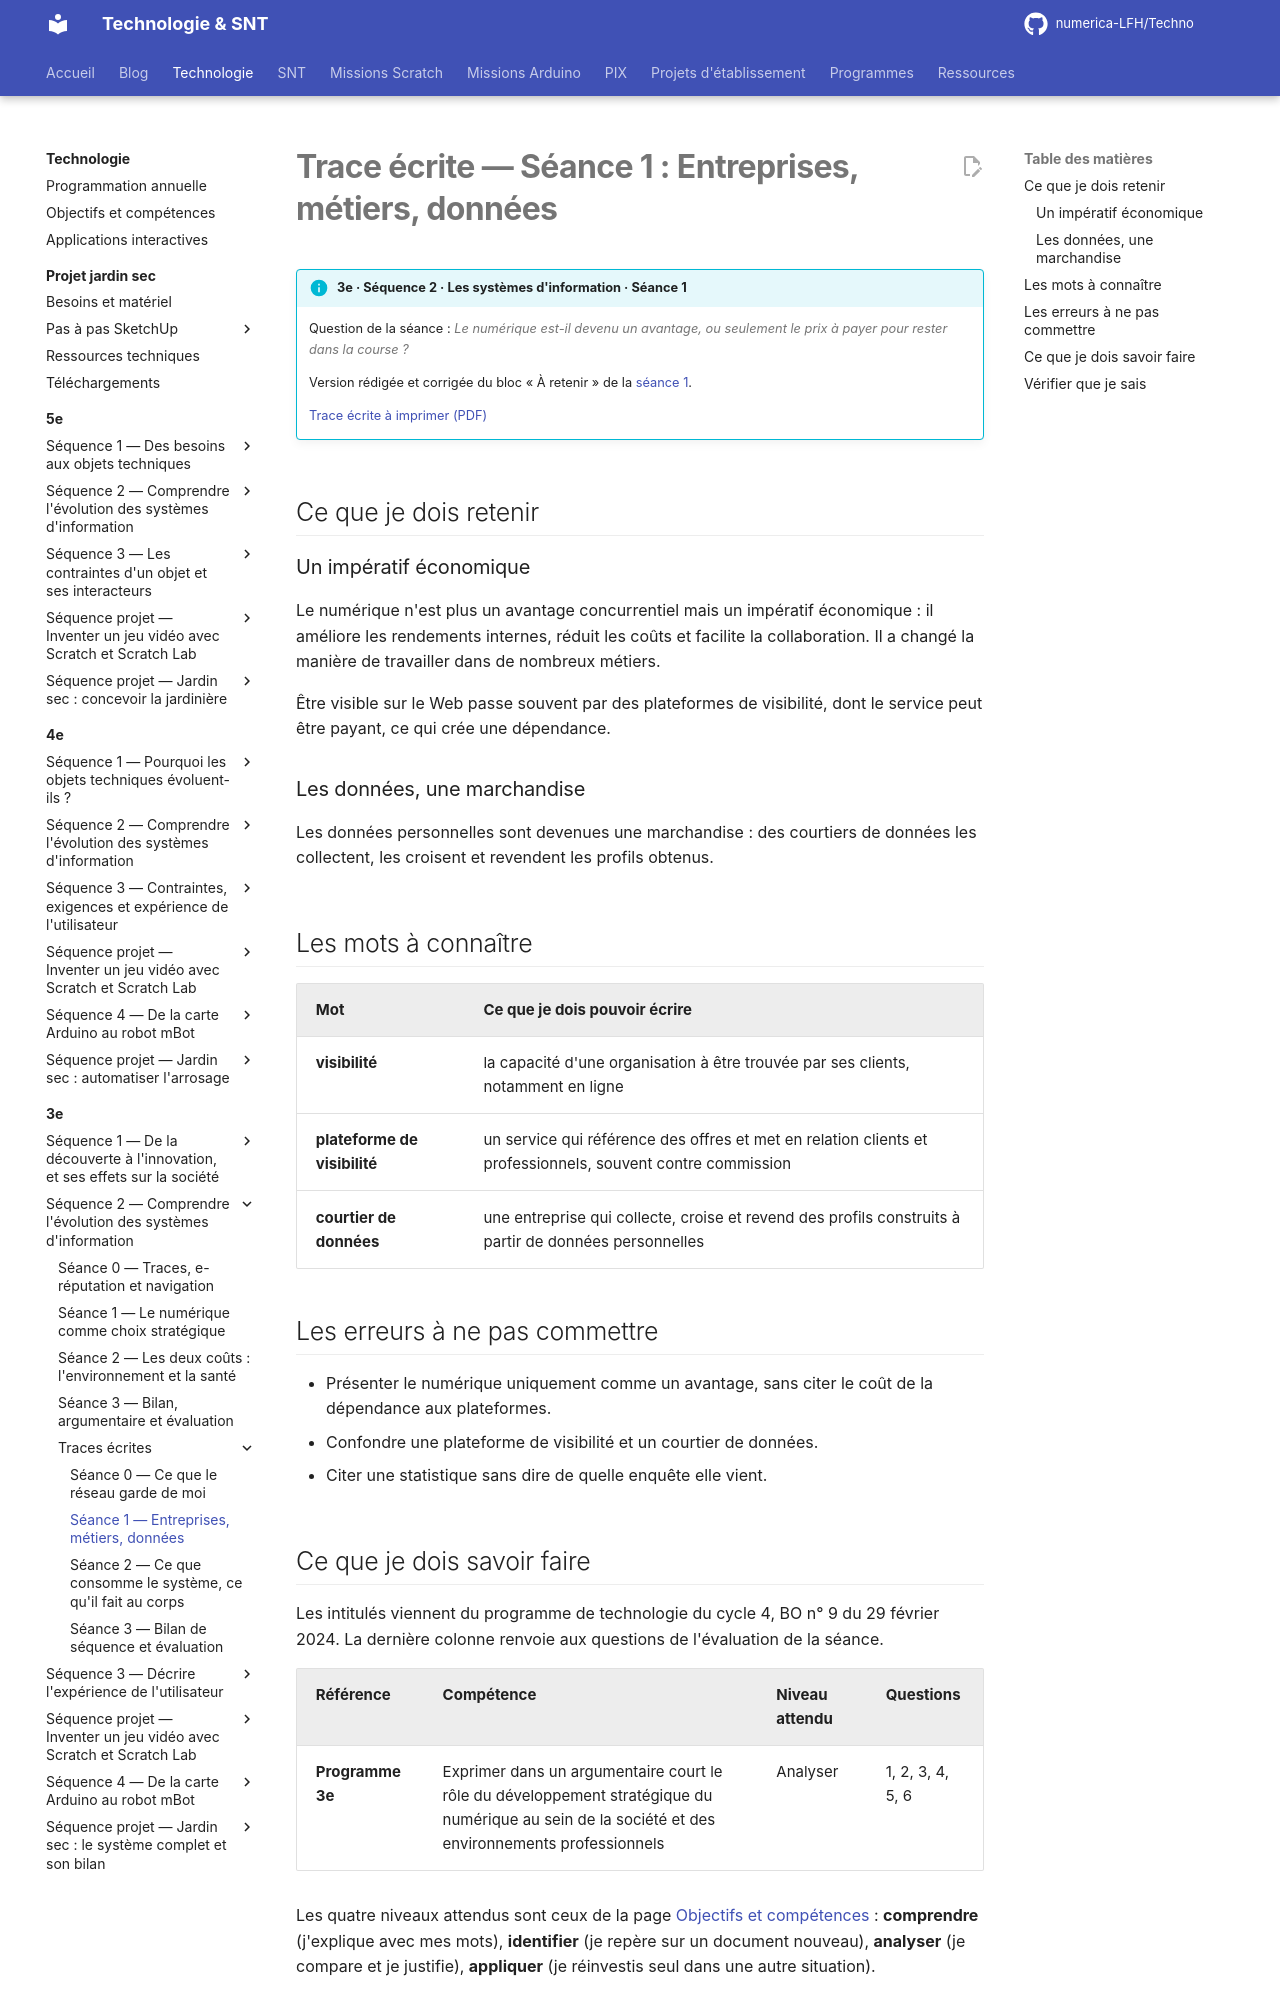

repository: numerica-LFH/Techno · page: technologie/3e/sequence-2/trace-ecrite-seance-1/index.html · generator: mkdocs

# Trace écrite — Séance 1 : Entreprises, métiers, données

!!! info "3e · Séquence 2 · Les systèmes d'information · Séance 1"

    Question de la séance : *Le numérique est-il devenu un avantage, ou seulement le prix à payer pour rester dans la course ?*

    Version rédigée et corrigée du bloc « À retenir » de la [séance 1](seance-1.md).

    [Trace écrite à imprimer (PDF)](traces/3e-seq2-seance1-trace.pdf)

## Ce que je dois retenir

### Un impératif économique

Le numérique n'est plus un avantage concurrentiel mais un impératif économique : il améliore les rendements internes, réduit les coûts et facilite la collaboration. Il a changé la manière de travailler dans de nombreux métiers.

Être visible sur le Web passe souvent par des plateformes de visibilité, dont le service peut être payant, ce qui crée une dépendance.

### Les données, une marchandise

Les données personnelles sont devenues une marchandise : des courtiers de données les collectent, les croisent et revendent les profils obtenus.

## Les mots à connaître

| Mot | Ce que je dois pouvoir écrire |
|---|---|
| **visibilité** | la capacité d'une organisation à être trouvée par ses clients, notamment en ligne |
| **plateforme de visibilité** | un service qui référence des offres et met en relation clients et professionnels, souvent contre commission |
| **courtier de données** | une entreprise qui collecte, croise et revend des profils construits à partir de données personnelles |

## Les erreurs à ne pas commettre

- Présenter le numérique uniquement comme un avantage, sans citer le coût de la dépendance aux plateformes.
- Confondre une plateforme de visibilité et un courtier de données.
- Citer une statistique sans dire de quelle enquête elle vient.
